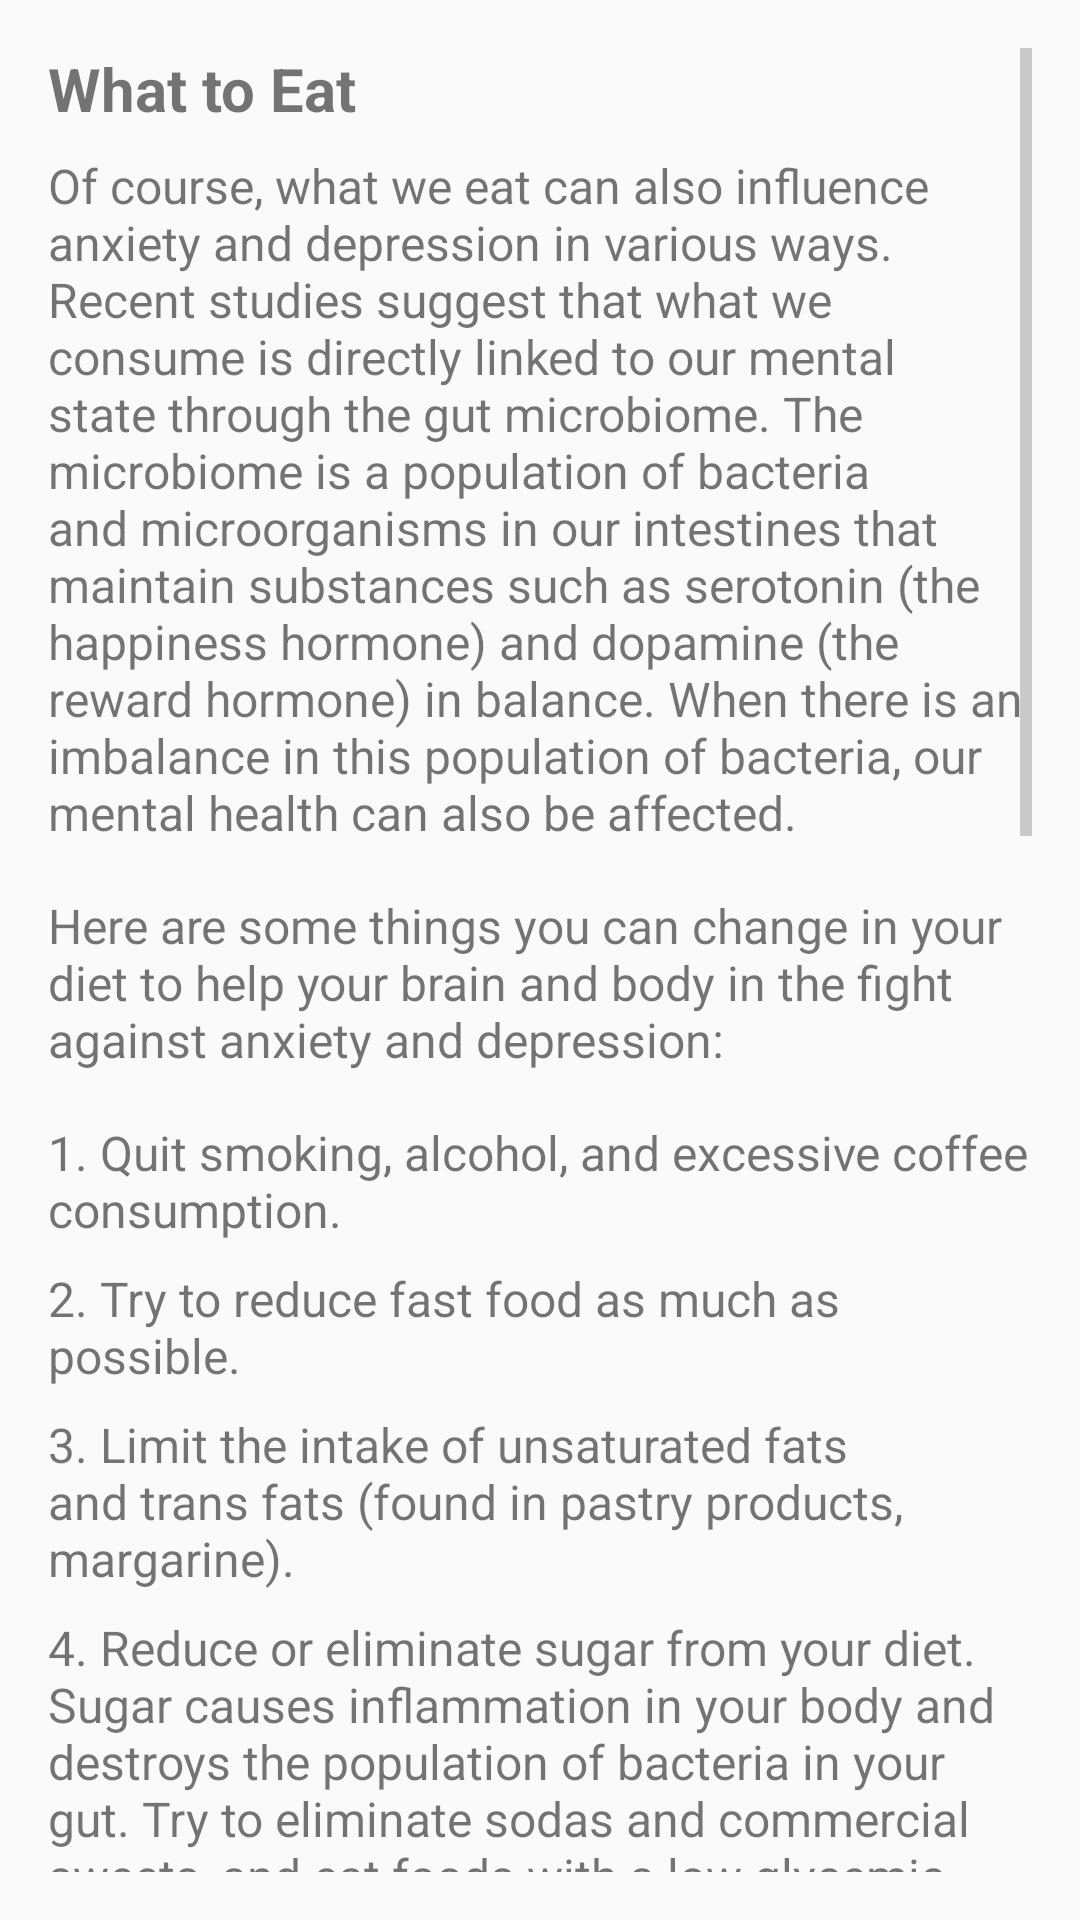

Reconstruct the res/layout file that produces this screen, plus the resources it refers to.
<!-- AndroidManifest.xml: application theme AppTheme -->
<!-- res/layout/fragment_what_to_eat.xml -->
<ScrollView xmlns:android="http://schemas.android.com/apk/res/android"
    android:layout_width="match_parent"
    android:layout_height="match_parent"
    android:padding="16dp">

    <LinearLayout
        android:layout_width="match_parent"
        android:layout_height="wrap_content"
        android:orientation="vertical">

        <TextView
            android:layout_width="match_parent"
            android:layout_height="wrap_content"
            android:text="What to Eat"
            android:textSize="20sp"
            android:textStyle="bold"
            android:paddingBottom="8dp"/>

        <TextView
            android:layout_width="match_parent"
            android:layout_height="wrap_content"
            android:text="Of course, what we eat can also influence anxiety and depression in various ways. Recent studies suggest that what we consume is directly linked to our mental state through the gut microbiome. The microbiome is a population of bacteria and microorganisms in our intestines that maintain substances such as serotonin (the happiness hormone) and dopamine (the reward hormone) in balance. When there is an imbalance in this population of bacteria, our mental health can also be affected."
            android:textSize="16sp"
            android:paddingBottom="16dp"/>

        <TextView
            android:layout_width="match_parent"
            android:layout_height="wrap_content"
            android:text="Here are some things you can change in your diet to help your brain and body in the fight against anxiety and depression:"
            android:textSize="16sp"
            android:paddingBottom="16dp"/>

        <TextView
            android:layout_width="match_parent"
            android:layout_height="wrap_content"
            android:text="1. Quit smoking, alcohol, and excessive coffee consumption."
            android:textSize="16sp"
            android:paddingBottom="8dp"/>

        <TextView
            android:layout_width="match_parent"
            android:layout_height="wrap_content"
            android:text="2. Try to reduce fast food as much as possible."
            android:textSize="16sp"
            android:paddingBottom="8dp"/>

        <TextView
            android:layout_width="match_parent"
            android:layout_height="wrap_content"
            android:text="3. Limit the intake of unsaturated fats and trans fats (found in pastry products, margarine)."
            android:textSize="16sp"
            android:paddingBottom="8dp"/>

        <TextView
            android:layout_width="match_parent"
            android:layout_height="wrap_content"
            android:text="4. Reduce or eliminate sugar from your diet. Sugar causes inflammation in your body and destroys the population of bacteria in your gut. Try to eliminate sodas and commercial sweets, and eat foods with a low glycemic index."
            android:textSize="16sp"
            android:paddingBottom="8dp"/>

        <TextView
            android:layout_width="match_parent"
            android:layout_height="wrap_content"
            android:text="5. Try to consume foods rich in antioxidants such as blueberries, broccoli, strawberries, watermelon, and various berries."
            android:textSize="16sp"
            android:paddingBottom="8dp"/>

        <TextView
            android:layout_width="match_parent"
            android:layout_height="wrap_content"
            android:text="6. Eat foods rich in healthy omega-3 fats: fatty fish (like salmon), avocado, and different types of nuts."
            android:textSize="16sp"
            android:paddingBottom="8dp"/>

        <TextView
            android:layout_width="match_parent"
            android:layout_height="wrap_content"
            android:text="7. Fermented foods are very helpful as they contain probiotics: kefir, pickles, kimchi, and miso."
            android:textSize="16sp"
            android:paddingBottom="8dp"/>

        <TextView
            android:layout_width="match_parent"
            android:layout_height="wrap_content"
            android:text="8. You can drink teas made from various plants that help and have a calming effect: lavender, chamomile, linden, and lemon balm."
            android:textSize="16sp"
            android:paddingBottom="8dp"/>

        <TextView
            android:layout_width="match_parent"
            android:layout_height="wrap_content"
            android:text="9. Certain spices are used to reduce inflammation: for example, turmeric and saffron."
            android:textSize="16sp"
            android:paddingBottom="8dp"/>

        <ImageView
            android:layout_width="match_parent"
            android:layout_height="wrap_content"
            android:src="@drawable/what_to_eat"
            android:scaleType="fitCenter"
            android:adjustViewBounds="true"
            android:paddingTop="16dp"/>

    </LinearLayout>
</ScrollView>
<!-- resources referenced by this layout -->
<resources>
  <!-- drawable what_to_eat: jpeg bitmap (drawable, 351040 bytes) -->
  <style name="AppTheme" parent="Theme.AppCompat.Light.DarkActionBar">
          
          <item name="colorPrimary">@color/primaryColor</item>
          <item name="colorPrimaryDark">@color/primaryDarkColor</item>
          <item name="colorAccent">@color/secondaryColor</item>
          <item name="android:textColorPrimary">@color/textColorPrimary</item>
          <item name="android:textColorSecondary">@color/textColorSecondary</item>
      </style>
  <color name="primaryColor">#BB86FC</color>
  <color name="primaryDarkColor">#3700B3</color>
  <color name="secondaryColor">#03DAC5</color>
  <color name="textColorPrimary">#000000</color>
  <color name="textColorSecondary">#9E9E9E</color>
</resources>
